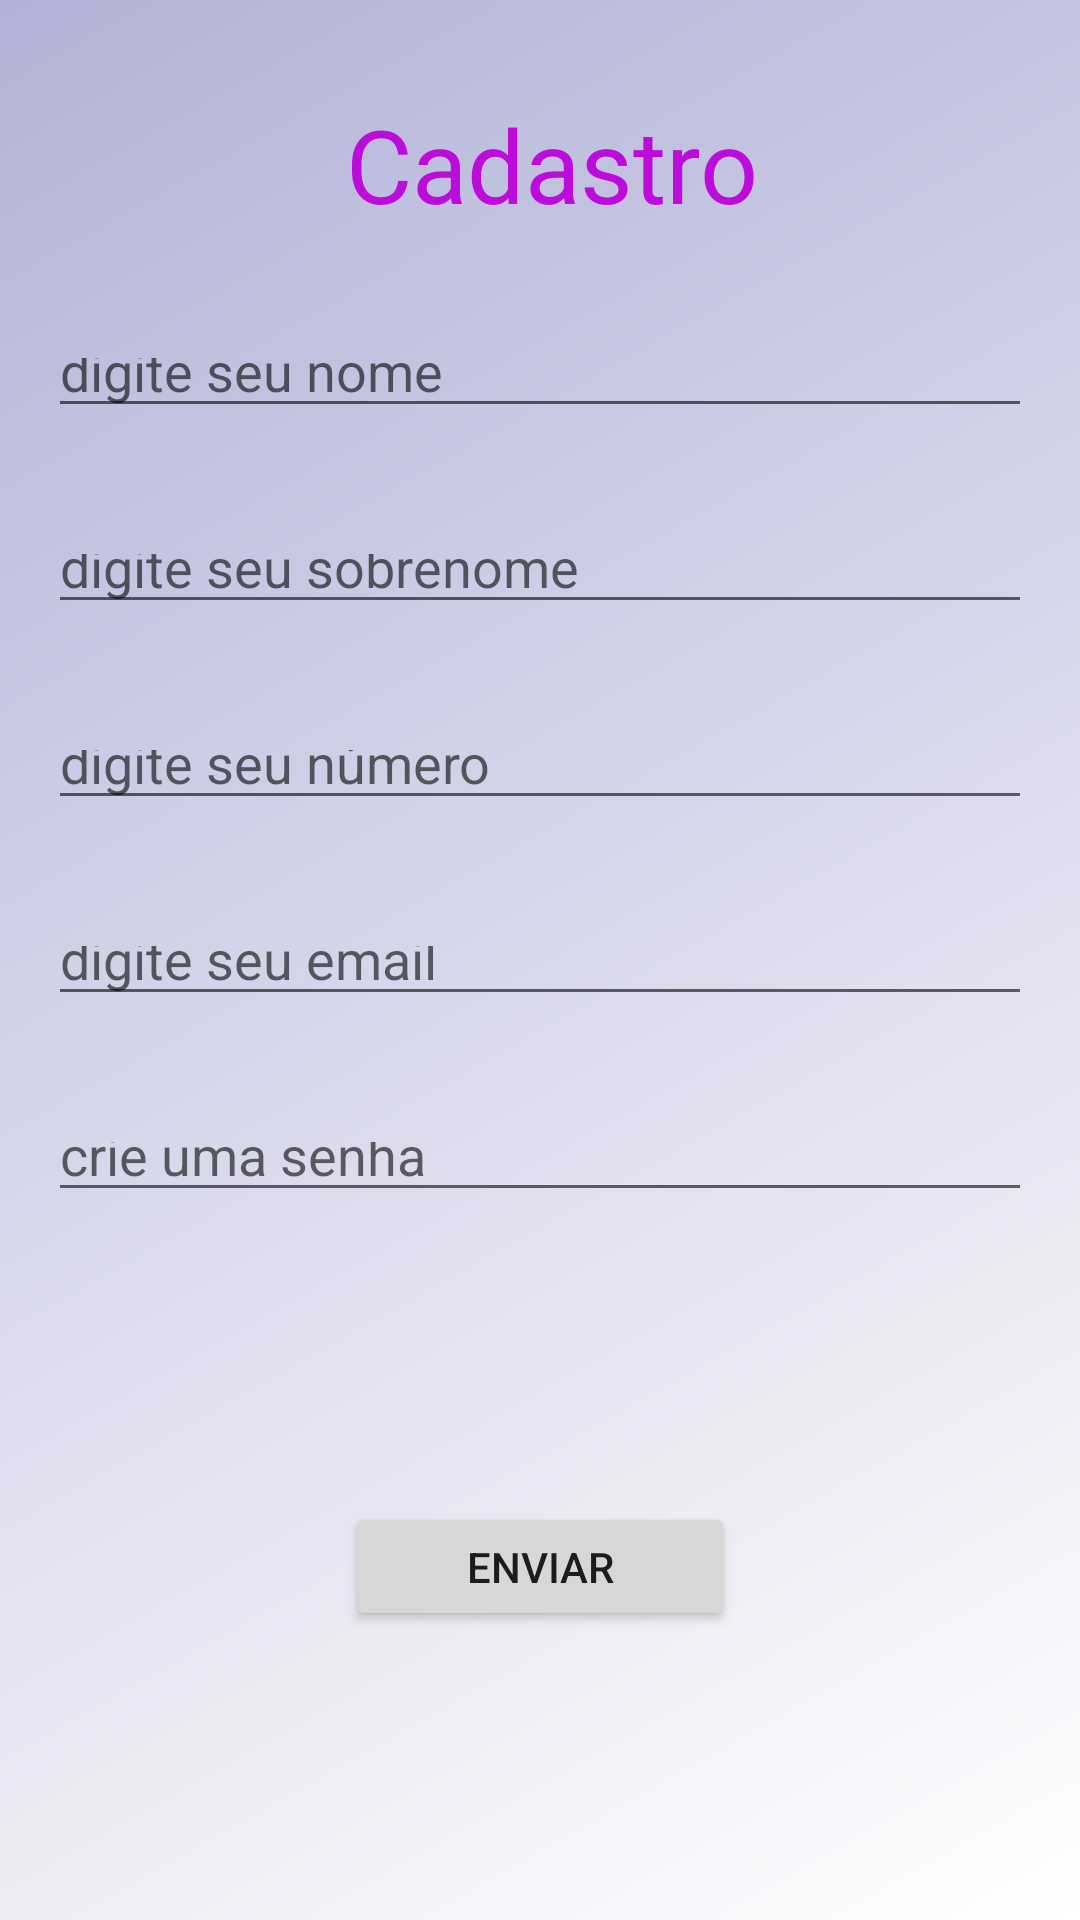

Produce the Android XML layout that renders to this screen, including the resource entries it uses.
<!-- AndroidManifest.xml: application theme Theme.Stunizado -->
<!-- res/layout/activity_cadastro.xml -->
<?xml version="1.0" encoding="utf-8"?>
<androidx.constraintlayout.widget.ConstraintLayout xmlns:android="http://schemas.android.com/apk/res/android"
    xmlns:app="http://schemas.android.com/apk/res-auto"
    xmlns:tools="http://schemas.android.com/tools"
    android:id="@+id/cl"
    android:layout_width="match_parent"
    android:layout_height="match_parent"
    android:background="@drawable/new_background"
    tools:context=".activity.CadastroActivity">


    <TextView
        android:id="@+id/textView11"
        android:layout_width="wrap_content"
        android:layout_height="wrap_content"
        android:layout_marginTop="32dp"
        android:text=" Cadastro"
        android:textColor="#BC0CDA"
        android:textSize="34sp"
        app:layout_constraintEnd_toEndOf="parent"
        app:layout_constraintStart_toStartOf="parent"
        app:layout_constraintTop_toTopOf="parent" />

    <Button
        android:id="@+id/btnCadastro"
        android:layout_width="130dp"
        android:layout_height="43dp"
        android:text="Enviar"
        app:layout_constraintBottom_toBottomOf="parent"
        app:layout_constraintEnd_toEndOf="parent"
        app:layout_constraintStart_toStartOf="parent"
        app:layout_constraintTop_toBottomOf="@+id/etNovaSenha" />

    <EditText
        android:id="@+id/etNome"
        android:layout_width="0dp"
        android:layout_height="100px"
        android:layout_marginStart="16dp"
        android:layout_marginTop="32dp"
        android:layout_marginEnd="16dp"
        android:ems="10"
        android:hint="digite seu nome"
        android:inputType="textPersonName"
        android:textColor="@color/white"
        app:layout_constraintEnd_toEndOf="parent"
        app:layout_constraintStart_toStartOf="parent"
        app:layout_constraintTop_toBottomOf="@+id/textView11" />

    <EditText
        android:id="@+id/etSobrenome"
        android:layout_width="0dp"
        android:layout_height="100px"
        android:layout_marginStart="16dp"
        android:layout_marginTop="32dp"
        android:layout_marginEnd="16dp"
        android:ems="10"
        android:hint="digite seu sobrenome"
        android:inputType="textPersonName"
        android:textColor="@color/white"
        app:layout_constraintEnd_toEndOf="parent"
        app:layout_constraintStart_toStartOf="parent"
        app:layout_constraintTop_toBottomOf="@+id/etNome" />

    <EditText
        android:id="@+id/etCelular"
        android:layout_width="0dp"
        android:layout_height="100px"
        android:layout_marginStart="16dp"
        android:layout_marginTop="32dp"
        android:layout_marginEnd="16dp"
        android:ems="10"
        android:hint="digite seu número"
        android:inputType="textPersonName"
        android:textColor="@color/white"
        app:layout_constraintEnd_toEndOf="parent"
        app:layout_constraintStart_toStartOf="parent"
        app:layout_constraintTop_toBottomOf="@+id/etSobrenome" />

    <EditText
        android:id="@+id/etNovoEmail"
        android:layout_width="0dp"
        android:layout_height="100px"
        android:layout_marginStart="16dp"
        android:layout_marginTop="32dp"
        android:layout_marginEnd="16dp"
        android:ems="10"
        android:hint="digite seu email"
        android:inputType="textPersonName"
        android:textColor="@color/white"
        app:layout_constraintEnd_toEndOf="parent"
        app:layout_constraintStart_toStartOf="parent"
        app:layout_constraintTop_toBottomOf="@+id/etCelular" />

    <EditText
        android:id="@+id/etNovaSenha"
        android:layout_width="0dp"
        android:layout_height="100px"
        android:layout_marginStart="16dp"
        android:layout_marginTop="32dp"
        android:layout_marginEnd="16dp"
        android:ems="10"
        android:hint="crie uma senha"
        android:inputType="textPersonName"
        android:textColor="@color/white"
        app:layout_constraintEnd_toEndOf="parent"
        app:layout_constraintStart_toStartOf="parent"
        app:layout_constraintTop_toBottomOf="@+id/etNovoEmail" />
</androidx.constraintlayout.widget.ConstraintLayout>
<!-- resources referenced by this layout -->
<resources>
  <color name="white">#FFFFFFFF</color>
  <!-- drawable new_background (drawable) -->
  <?xml version="1.0" encoding="utf-8"?>
  <shape xmlns:android="http://schemas.android.com/apk/res/android"
      android:shape="rectangle">
      <gradient
          android:startColor="#ffffff"
          android:endColor="#b2b2d8"
          android:angle="135"></gradient>
  
  
  </shape>
  <style name="Theme.Stunizado" parent="Theme.MaterialComponents.DayNight.DarkActionBar">
          
          <item name="colorPrimary">@color/purple_500</item>
          <item name="colorPrimaryVariant">@color/purple_700</item>
          <item name="colorOnPrimary">@color/white</item>
          
          <item name="colorSecondary">@color/teal_200</item>
          <item name="colorSecondaryVariant">@color/teal_700</item>
          <item name="colorOnSecondary">@color/black</item>
          
          <item name="android:statusBarColor">?attr/colorPrimaryVariant</item>
          
      </style>
  <color name="purple_500">#BC0CDA</color>
  <color name="purple_700">#6C469C</color>
  <color name="teal_200">#FF03DAC5</color>
  <color name="teal_700">#FF018786</color>
  <color name="black">#FF000000</color>
</resources>
